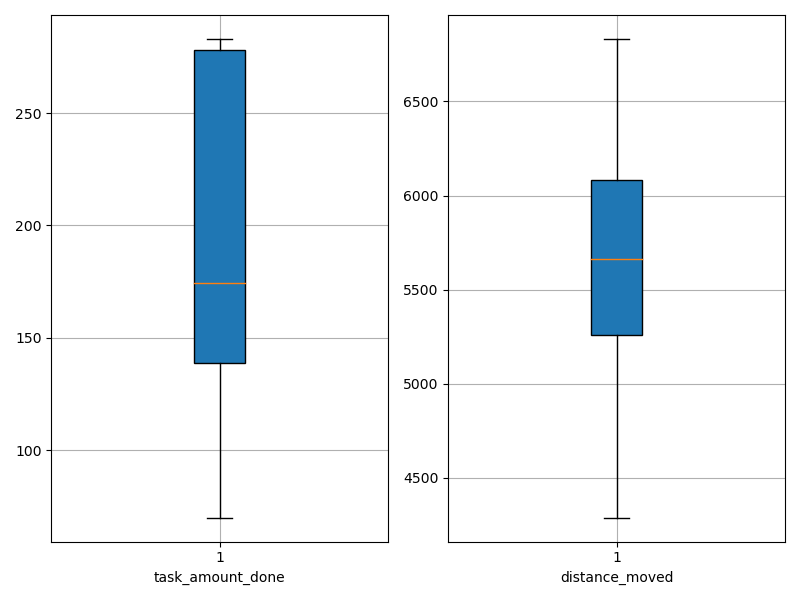

Data behind this chart, as committed beside it:
agent_id, task_amount_done, distance_moved
0, 71.0, 5166
1, 281.0, 6146
2, 210.0, 6044
3, 138.0, 5291
4, 278.0, 6268
5, 138.0, 5661
6, 140.0, 5763
7, 140.0, 6061
8, 208.0, 4288
9, 70.0, 5450
10, 141.0, 6338
11, 212.0, 6564
12, 139.0, 6030
13, 210.0, 4806
14, 71.0, 5151
15, 281.0, 6832
16, 139.0, 5661
17, 282.0, 5440
18, 283.0, 4886
19, 278.0, 5434
